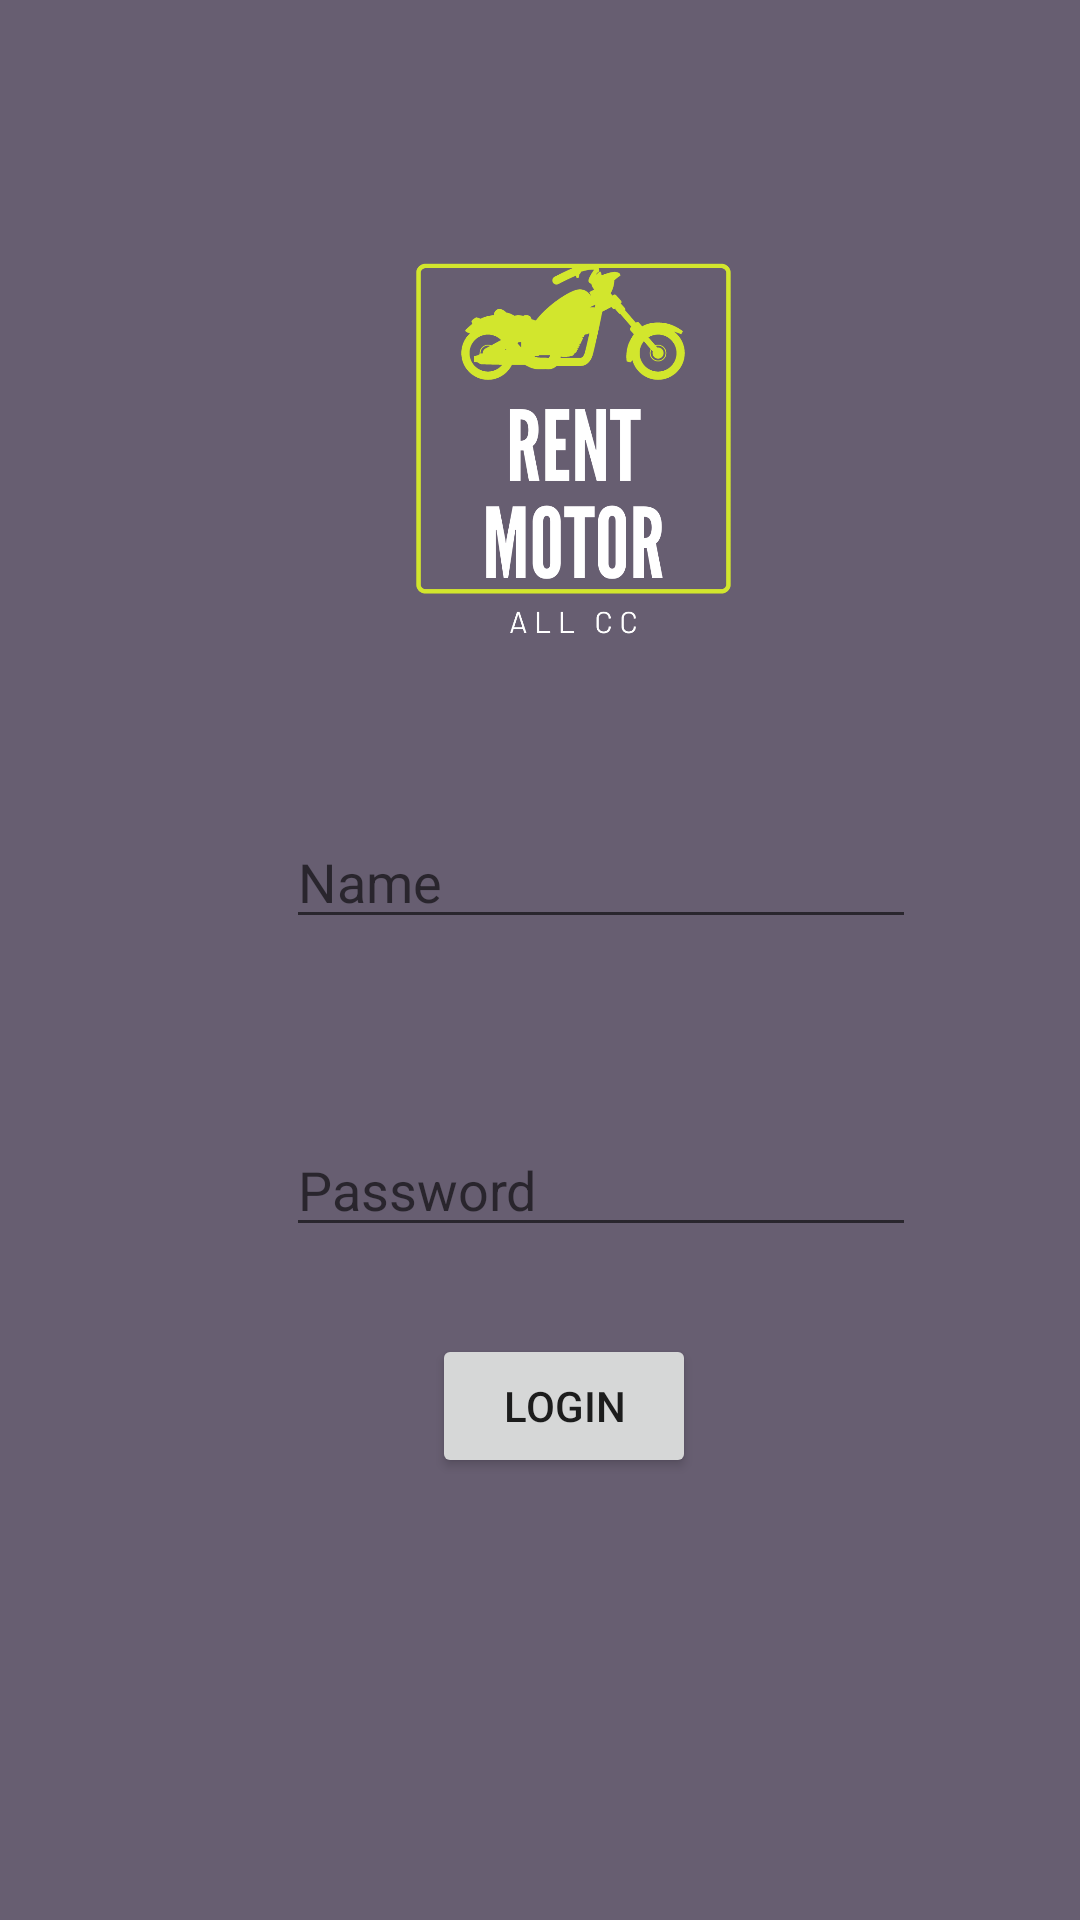

Layout XML and referenced resources for this Android screen:
<!-- AndroidManifest.xml: application theme Theme.RentMotor -->
<!-- res/layout/activity_main.xml -->
<?xml version="1.0" encoding="utf-8"?>
<androidx.constraintlayout.widget.ConstraintLayout xmlns:android="http://schemas.android.com/apk/res/android"
    xmlns:app="http://schemas.android.com/apk/res-auto"
    xmlns:tools="http://schemas.android.com/tools"
    android:layout_width="match_parent"
    android:layout_height="match_parent"
    android:background="#675E71">

    <Button
        android:id="@+id/buttonLogin"
        android:layout_width="wrap_content"
        android:layout_height="wrap_content"
        android:text="login"
        app:layout_constraintBottom_toBottomOf="parent"
        app:layout_constraintEnd_toEndOf="parent"
        app:layout_constraintHorizontal_bias="0.529"
        app:layout_constraintStart_toStartOf="parent"
        app:layout_constraintTop_toTopOf="parent"
        app:layout_constraintVertical_bias="0.751" />

    <ImageView
        android:id="@+id/imageView6"
        android:layout_width="77dp"
        android:layout_height="54dp"
        app:layout_constraintBottom_toBottomOf="parent"
        app:layout_constraintEnd_toEndOf="parent"
        app:layout_constraintHorizontal_bias="0.122"
        app:layout_constraintStart_toStartOf="parent"
        app:layout_constraintTop_toTopOf="parent"
        app:layout_constraintVertical_bias="0.46"
        app:srcCompat="@drawable/user" />

    <ImageView
        android:id="@+id/imageView7"
        android:layout_width="75dp"
        android:layout_height="58dp"
        app:layout_constraintBottom_toBottomOf="parent"
        app:layout_constraintEnd_toEndOf="parent"
        app:layout_constraintHorizontal_bias="0.127"
        app:layout_constraintStart_toStartOf="parent"
        app:layout_constraintTop_toTopOf="parent"
        app:layout_constraintVertical_bias="0.618"
        app:srcCompat="@drawable/login" />

    <EditText
        android:id="@+id/editTextTextPersonName"
        android:layout_width="wrap_content"
        android:layout_height="wrap_content"
        android:ems="10"
        android:inputType="textPersonName"
        android:hint="Name"
        app:layout_constraintBottom_toBottomOf="parent"
        app:layout_constraintEnd_toEndOf="parent"
        app:layout_constraintHorizontal_bias="0.636"
        app:layout_constraintStart_toStartOf="parent"
        app:layout_constraintTop_toTopOf="parent"
        app:layout_constraintVertical_bias="0.454" />

    <EditText
        android:id="@+id/editTextTextPassword"
        android:layout_width="wrap_content"
        android:layout_height="wrap_content"
        android:ems="10"
        android:hint="Password"
        android:inputType="textPassword"
        app:layout_constraintBottom_toBottomOf="parent"
        app:layout_constraintEnd_toEndOf="parent"
        app:layout_constraintHorizontal_bias="0.636"
        app:layout_constraintStart_toStartOf="parent"
        app:layout_constraintTop_toTopOf="parent"
        app:layout_constraintVertical_bias="0.625" />

    <ImageView
        android:id="@+id/imageView8"
        android:layout_width="233dp"
        android:layout_height="234dp"
        app:layout_constraintBottom_toBottomOf="parent"
        app:layout_constraintEnd_toEndOf="parent"
        app:layout_constraintHorizontal_bias="0.589"
        app:layout_constraintStart_toStartOf="parent"
        app:layout_constraintTop_toTopOf="parent"
        app:layout_constraintVertical_bias="0.064"
        app:srcCompat="@drawable/motor" />
</androidx.constraintlayout.widget.ConstraintLayout>
<!-- resources referenced by this layout -->
<resources>
  <!-- drawable motor: png bitmap (drawable, 41581 bytes) -->
  <style name="Theme.RentMotor" parent="Theme.MaterialComponents.DayNight.DarkActionBar">
          
          <item name="colorPrimary">@color/purple_500</item>
          <item name="colorPrimaryVariant">@color/purple_700</item>
          <item name="colorOnPrimary">@color/white</item>
          
          <item name="colorSecondary">@color/teal_200</item>
          <item name="colorSecondaryVariant">@color/teal_700</item>
          <item name="colorOnSecondary">@color/black</item>
          
          <item name="android:statusBarColor" tools:targetApi="l">?attr/colorPrimaryVariant</item>
          
      </style>
  <!-- not gathered from this repository: default colours our renderer supplied (Android Studio template values) -->
  <color name="purple_500">#FF6200EE</color>
  <color name="purple_700">#FF3700B3</color>
  <color name="teal_200">#FF03DAC5</color>
  <color name="teal_700">#FF018786</color>
  <color name="black">#FF000000</color>
  <color name="white">#FFFFFFFF</color>
</resources>
